Photos from the image-classification dataset "cropped_images" in the GitHub repository Katsure/cropped_images. Its 3 classes are: down, flagged, standing.

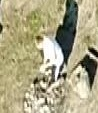
Label: down

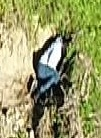
Label: down

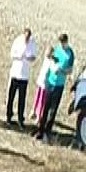
Label: standing

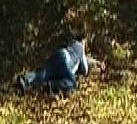
Label: down

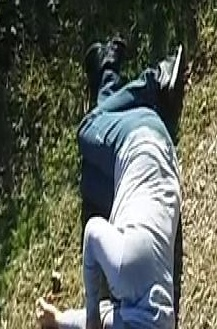
Label: down

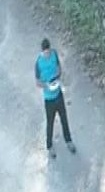
Label: standing
